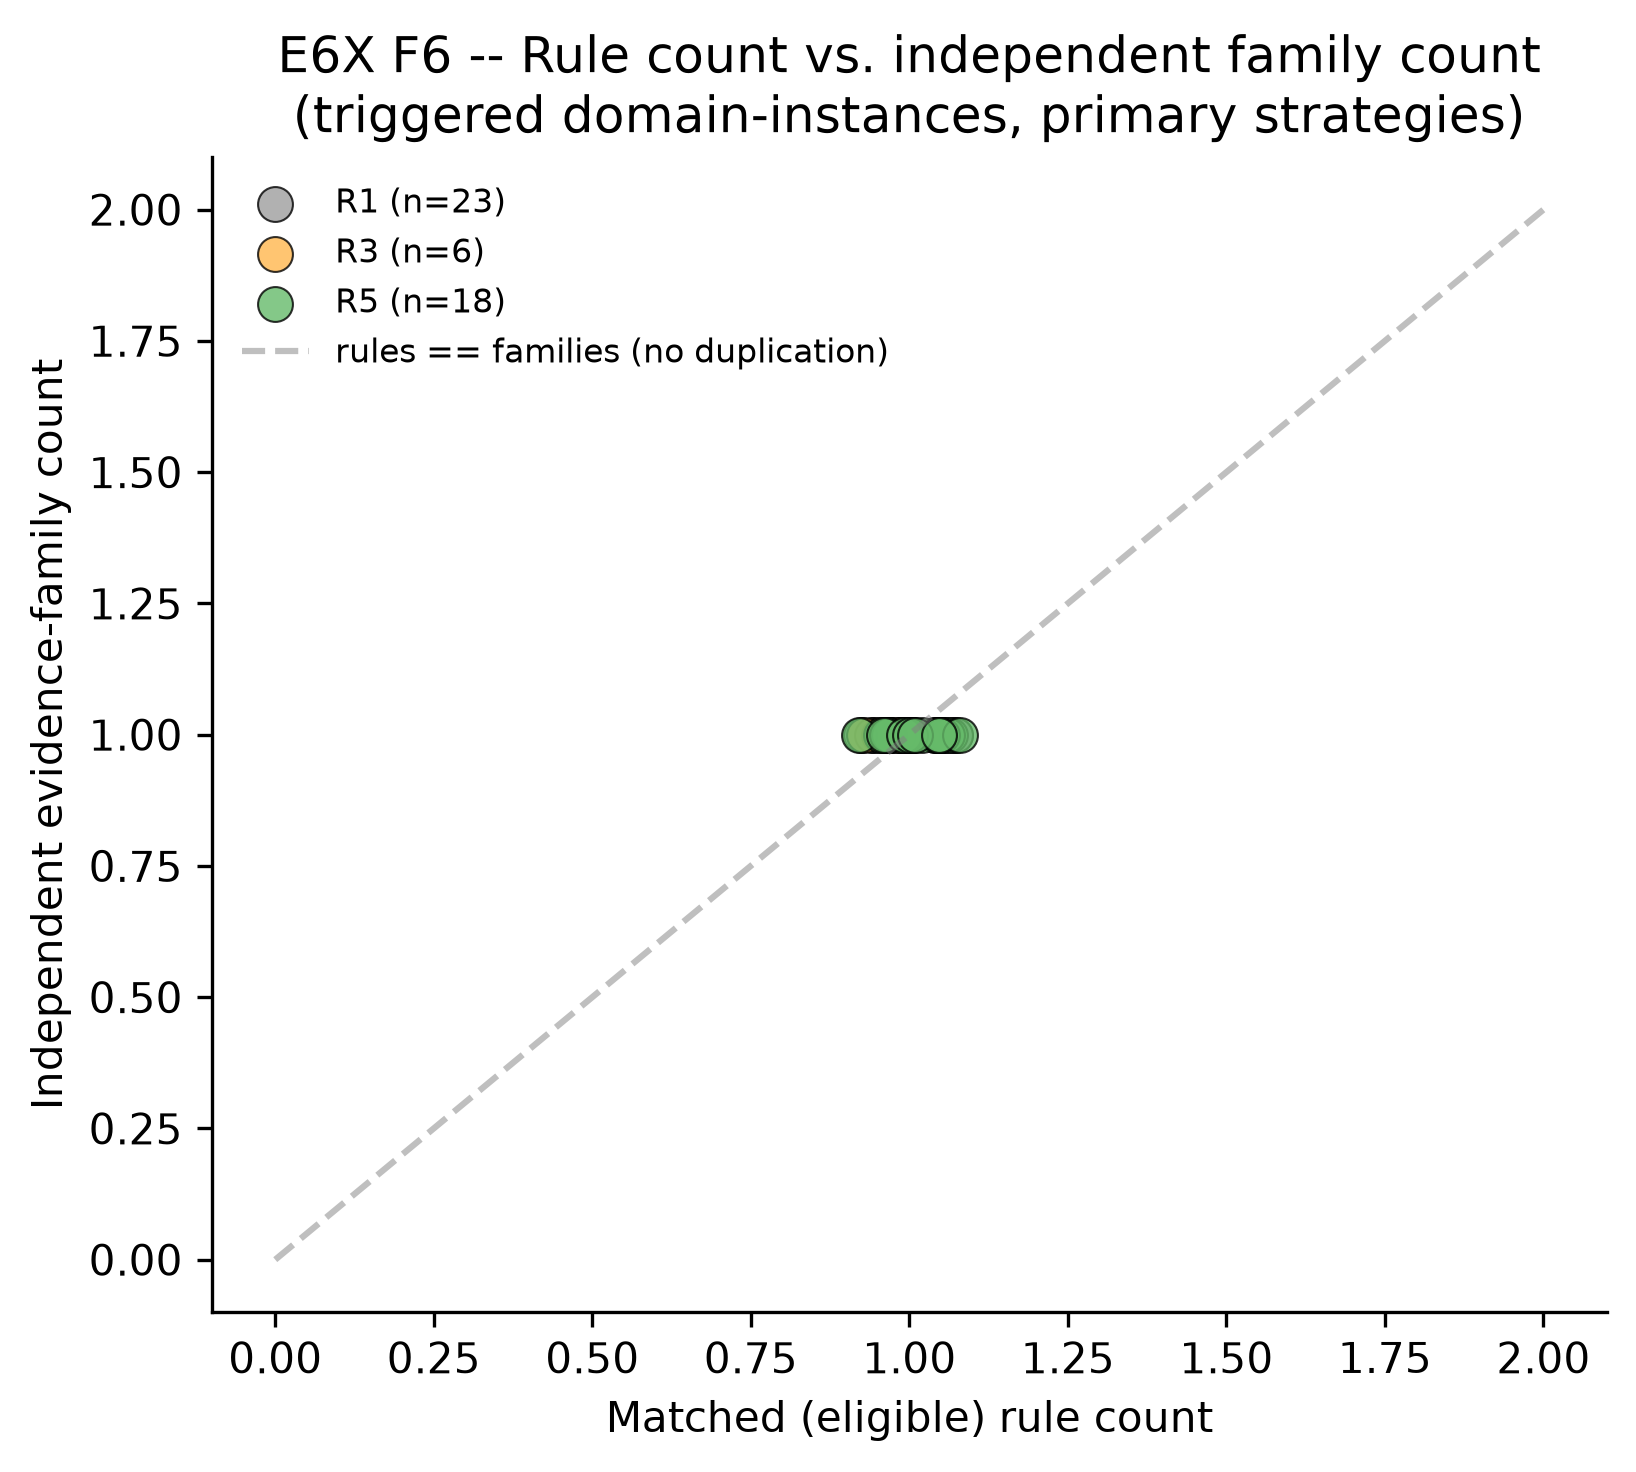

The table this chart was drawn from, first rows:
case_id, concern_domain, strategy, matched_rule_count, unique_family_count
h38, anxiety_or_stress_related, R1, 1, 1
h38, anxiety_or_stress_related, R5, 1, 1
p2b_0001, anxiety_or_stress_related, R1, 1, 1
p2b_0001, anxiety_or_stress_related, R5, 1, 1
p2b_0004, anxiety_or_stress_related, R1, 1, 1
p2b_0004, anxiety_or_stress_related, R5, 1, 1
p2b_0005, aggression_or_threat_related, R1, 1, 1
p2b_0012, aggression_or_threat_related, R1, 1, 1
p2b_0026, anxiety_or_stress_related, R1, 1, 1
p2b_0026, anxiety_or_stress_related, R5, 1, 1
p2b_0054, anxiety_or_stress_related, R1, 1, 1
p2b_0054, anxiety_or_stress_related, R5, 1, 1
p2b_0068, anxiety_or_stress_related, R1, 1, 1
p2b_0068, anxiety_or_stress_related, R5, 1, 1
p2b_0006, developmental_or_attention_related, R1, 1, 1
p2b_0006, developmental_or_attention_related, R3, 1, 1
p2b_0006, developmental_or_attention_related, R5, 1, 1
p2b_0006, aggression_or_threat_related, R1, 1, 1
p2b_0006, aggression_or_threat_related, R3, 1, 1
p2b_0007, developmental_or_attention_related, R1, 1, 1
p2b_0007, developmental_or_attention_related, R5, 1, 1
p2b_0009, developmental_or_attention_related, R1, 1, 1
p2b_0009, developmental_or_attention_related, R3, 1, 1
p2b_0009, developmental_or_attention_related, R5, 1, 1
p2b_0009, aggression_or_threat_related, R1, 1, 1
p2b_0009, aggression_or_threat_related, R3, 1, 1
p2b_0010, developmental_or_attention_related, R1, 1, 1
p2b_0010, developmental_or_attention_related, R5, 1, 1
p2b_0014, developmental_or_attention_related, R1, 1, 1
p2b_0014, developmental_or_attention_related, R5, 1, 1
p2b_0017, developmental_or_attention_related, R1, 1, 1
p2b_0017, developmental_or_attention_related, R3, 1, 1
p2b_0017, developmental_or_attention_related, R5, 1, 1
p2b_0017, anxiety_or_stress_related, R1, 1, 1
p2b_0017, anxiety_or_stress_related, R3, 1, 1
p2b_0017, anxiety_or_stress_related, R5, 1, 1
p2b_0020, anxiety_or_stress_related, R1, 1, 1
p2b_0020, anxiety_or_stress_related, R5, 1, 1
p2b_0022, developmental_or_attention_related, R1, 1, 1
p2b_0022, developmental_or_attention_related, R5, 1, 1
p2b_0023, anxiety_or_stress_related, R1, 1, 1
p2b_0023, anxiety_or_stress_related, R5, 1, 1
p2b_0025, anxiety_or_stress_related, R1, 1, 1
p2b_0025, anxiety_or_stress_related, R5, 1, 1
p2b_0028, aggression_or_threat_related, R1, 1, 1
p2b_0029, developmental_or_attention_related, R1, 1, 1
p2b_0029, developmental_or_attention_related, R5, 1, 1
